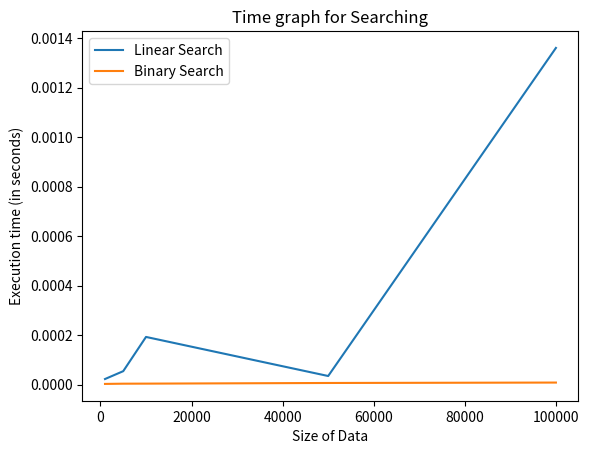

Generate this figure with matplotlib:
import time
import random
import matplotlib.pyplot as plt
from abc import ABC, abstractmethod


"""Module with the base implementation of a Search class."""

class Search(ABC):
    """Abstract base class for searching."""

    def __init__(self, items):
        if not isinstance(items, list):
            raise ValueError("Input must be a list.")
        if not all(isinstance(item, (int, float)) for item in items):
            raise ValueError("Input must be numbers.")
        self._items = items

    @abstractmethod
    def _search(self, value):
        """Returns the position of the searched element contained
        in the `_items` property.
        Returns:
            int: The position of the searched element.
        """
        pass

    def get_items(self):
        return self._items

    def _time(self, value):
        #self.time = 0
        start_time = time.time()
        pos = -1
        try:
            pos = self._search(value) 
                       # Call the method to search for the given input
        except Exception as e:
            print('Exception: ', e)
            raise e
        finally:
            end_time = time.time()
            self.time = end_time - start_time
            return pos, self.time
    
    
"""Module with the implementation of the BubbleSort algorithm."""

class LinearSearch(Search):
    """Class that represents a LinearSearch implementation."""

    def _search(self, value):
        # your code here
        items = self.get_items()
        N = len(items)

        for ind in range(N):
            if items[ind] == value:                
                return ind
        return -1
        
    def main(self, time_list):
        
        value = 1001
        
        # Call the sorting method and measure the time taken
        position, time_taken_searching = self._time(value)
        time_list.append(time_taken_searching)
        
        if position == -1:
            print('Element not found using Linear Search')
        else:
            print('Element ', value, 'found at index ', position, 'using Linear Search')
    

class BinarySearch(Search):
    """Class that represents a BinarySearch implementation."""
    def __init__(self, items):
      super().__init__(items)
      items = self.get_items()
      try:
        if not self._is_sorted(items):
              raise ValueError("Input list must be sorted in ascending order.")
      except ValueError as val_err:
        print('ValueError', val_err)
        self._items = sorted(items) 

    def _is_sorted(self, items):
        # Helper method to check if a list is sorted in ascending order
        N = len(items)
        return all(items[i] <= items[i + 1] for i in range(N - 1))

    def _search(self, value):
        # your code here
        items = self.get_items()
        N = len(items)
        
        low_pos = 0
        high_pos = N - 1
        while low_pos <= high_pos:
          mid_pos = (low_pos + high_pos) // 2
          if items[mid_pos] == value:             # Check if value is present at mid_pos position
            return mid_pos
          elif items[mid_pos] < value:
            low_pos = mid_pos + 1                # Update low_pos to reduce search space
          else:
            high_pos = mid_pos - 1               # Update high_pos to reduce search space
    
        return -1

        
    def main(self, time_list):
        
        value  = 1001

        # Call the sorting method and measure the time taken
        position, time_taken_searching = self._time(value)
        time_list.append(time_taken_searching)
        
        # Retrieve the sorted list
        sorted_arr = self.get_items()
        
        if position == -1:
            print('Element not found using Binary Search')
        else:
            print('Element ', value, 'found at index ', position, 'using Binary Search')
        
def plot_execution_time():
    # To plot the execution time V/s size of input data
    plt.plot(size, linear_time, label = 'Linear Search')
    plt.plot(size, binary_time, label = 'Binary Search')
    plt.xlabel('Size of Data')
    plt.ylabel('Execution time (in seconds)')
    plt.title('Time graph for Searching')
    plt.legend()
    plt.savefig('search_time.png')
    plt.show()

if __name__ == "__main__":
    size = [1000, 5000, 10000, 50000, 100000]
    linear_time = []
    binary_time = []
    for size_value in size:
        input_list = random.sample(range(0, size_value), size_value)
        print('Size of array:', size_value)
            
        # Create an instance of LinearSearch
        LinearSearch(input_list).main(linear_time)
        # Create an instance of BinarySearch
        BinarySearch(input_list).main(binary_time)
        print('----------------------------------------------------------')
    
    plot_execution_time()


                
    
